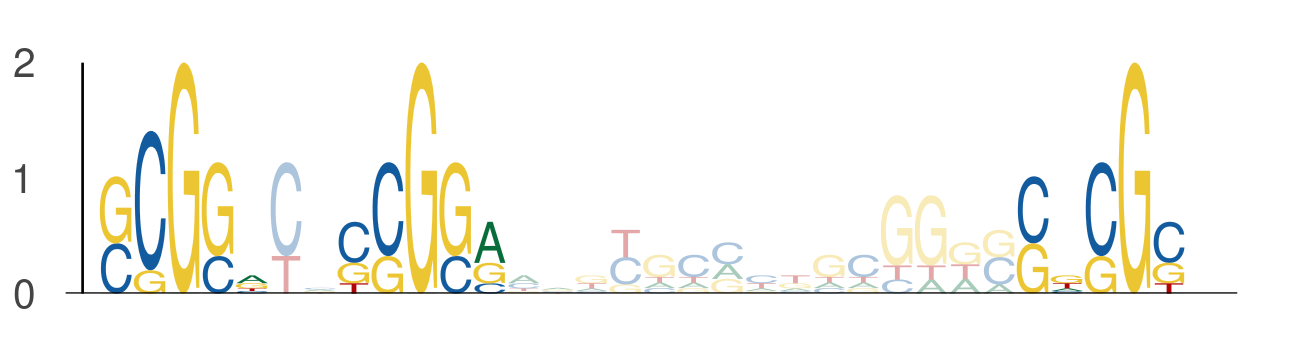

Source data for this figure (header and first rows):
seq_index, start_position, end_position, is_reversed_complement
6585, 36, 41, 0
6585, 43, 48, 0
6585, 63, 68, 0
7100, 40, 45, 0
7100, 47, 52, 0
7100, 67, 72, 0
5796, 23, 28, 0
5796, 30, 35, 0
5796, 50, 55, 0
4744, 46, 51, 0
4744, 53, 58, 0
4744, 73, 78, 0
5335, 49, 54, 0
5335, 56, 61, 0
5335, 76, 81, 0
2079, 30, 35, 0
2079, 37, 42, 0
2079, 57, 62, 0
7206, 45, 50, 0
7206, 52, 57, 0
7206, 72, 77, 0
